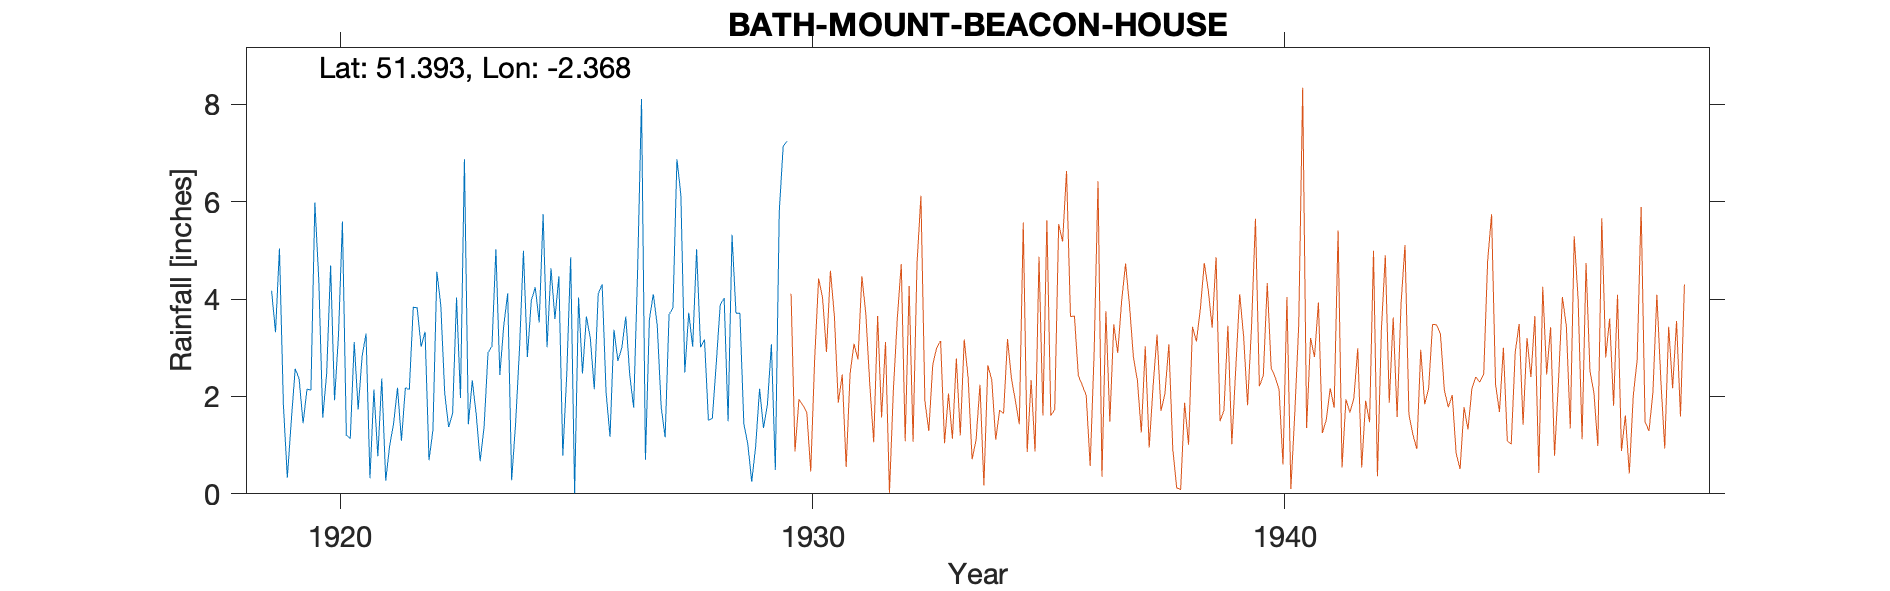

The data file committed next to this chart (first rows):
BATH-MOUNT-BEACON-HOUSE-(LANSDOWN-PLACE), , , , , , , , , , , , , , , , , , , , 
Grid ref, ST745660, Long, -2.368, Lat, 51.39, Elevation, 400, ft, , , , , , , , , , , , 
Station no, 1985, , , , , , , , , , , , , , , , , , , 
, 1910, 1911, 1912, 1913, 1914, 1915, 1916, 1917, 1918, 1919, 1920, 1921, 1922, 1923, 1924, 1925, 1926, 1927, 1928, 1929
January, , , , , , , , , , 4.17, 4.39, 3.29, 3.83, 1.97, 4.12, 3.59, 4.3, 3.58, 5.02, 1.44
February, , , , , , , , , , 3.32, 1.56, 0.32, 3.82, 6.87, 0.28, 4.47, 2.08, 4.1, 3.01, 1.03
March, , , , , , , , , , 5.04, 2.47, 2.14, 3.02, 1.43, 1.44, 0.78, 1.17, 3.46, 3.17, 0.25
April, , , , , , , , , , 1.83, 4.69, 0.77, 3.33, 2.33, 2.98, 2.45, 3.37, 1.78, 1.51, 0.97
May, , , , , , , , , , 0.33, 1.92, 2.37, 0.69, 1.63, 4.99, 4.86, 2.73, 1.16, 1.55, 2.16
June, , , , , , , , , , 1.49, 3.25, 0.27, 1.31, 0.67, 2.81, 0.01, 3, 3.68, 2.69, 1.35
July, , , , , , , , , , 2.57, 5.59, 0.99, 4.56, 1.38, 3.97, 4.03, 3.64, 3.82, 3.88, 1.84
August, , , , , , , , , , 2.36, 1.2, 1.44, 3.87, 2.9, 4.24, 2.47, 2.45, 6.87, 4.02, 3.07
September, , , , , , , , , , 1.45, 1.14, 2.18, 2.06, 3.03, 3.52, 3.64, 1.77, 6.14, 1.49, 0.49
October, , , , , , , , , , 2.15, 3.12, 1.09, 1.37, 5.02, 5.74, 3.19, 4.55, 2.49, 5.32, 5.8
November, , , , , , , , , , 2.13, 1.73, 2.18, 1.65, 2.44, 3.01, 2.15, 8.11, 3.72, 3.71, 7.14
December, , , , , , , , , , 5.98, 2.82, 2.14, 4.03, 3.46, 4.63, 4.11, 0.7, 3.02, 3.71, 7.24
Total, , , , , , , , , , 32.82, 33.88, 19.18, 33.54, 33.13, 41.73, 35.75, 37.87, 43.82, 39.08, 32.78
Lansdown Place West is row of houses wit…, , , , , , , , , , , , , , , , , , , , 
End of 1929 gauge moved to Mount Beacon …, , , , , , , , , , , , , , , , , , , , 
